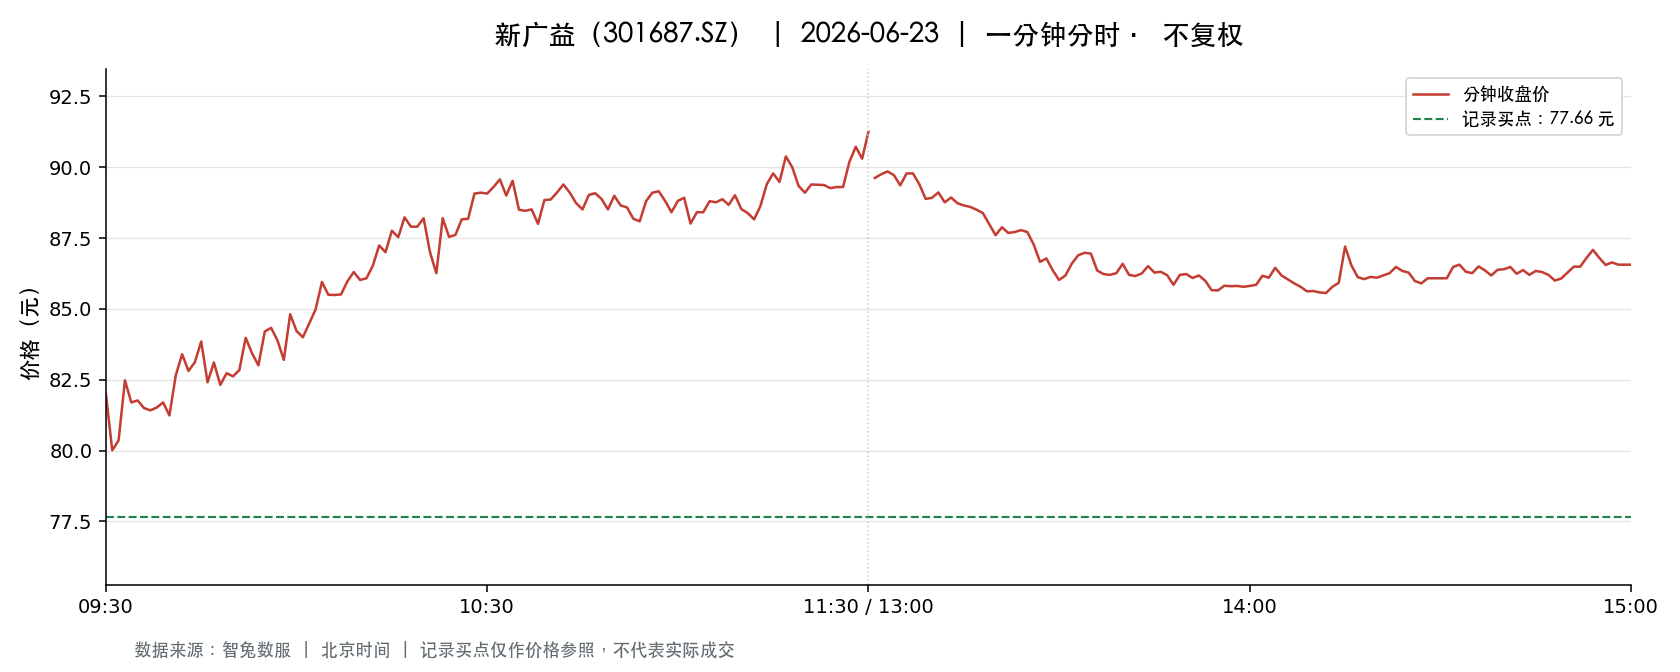

The data file committed next to this chart (first rows):
t, o, h, l, c, v, a, pc, sf
2026-06-23 09:30:00, 82.0, 82.0, 82.0, 82.0, 1510, 12380196, 77.98, 0.0
2026-06-23 09:31:00, 82.0, 82.7, 78.82, 80.01, 5983, 48387043, 82.0, 0.0
2026-06-23 09:32:00, 79.6, 80.36, 77.77, 80.36, 3773, 29862063, 80.01, 0.0
2026-06-23 09:33:00, 80.99, 82.88, 80.99, 82.48, 5965, 48909055, 80.36, 0.0
2026-06-23 09:34:00, 82.3, 82.3, 81.7, 81.7, 2298, 18866610, 82.48, 0.0
2026-06-23 09:35:00, 81.7, 82.04, 80.94, 81.77, 1656, 13519683, 81.7, 0.0
2026-06-23 09:36:00, 81.97, 82.66, 81.0, 81.5, 3200, 26204611, 81.77, 0.0
2026-06-23 09:37:00, 81.21, 81.8, 81.21, 81.42, 1114, 9073975, 81.5, 0.0
2026-06-23 09:38:00, 81.2, 81.57, 80.59, 81.52, 804.0, 6517847, 81.42, 0.0
2026-06-23 09:39:00, 81.7, 82.6, 81.5, 81.7, 1303, 10687017, 81.52, 0.0
2026-06-23 09:40:00, 81.7, 82.13, 81.11, 81.24, 976.0, 7969692, 81.7, 0.0
2026-06-23 09:41:00, 81.02, 82.68, 80.98, 82.66, 1479, 12090067, 81.24, 0.0
2026-06-23 09:42:00, 82.67, 84.0, 82.67, 83.4, 3198, 26655320, 82.66, 0.0
2026-06-23 09:43:00, 83.4, 83.4, 82.69, 82.81, 852.0, 7073258, 83.4, 0.0
2026-06-23 09:44:00, 82.62, 83.32, 82.1, 83.12, 1748, 14487509, 82.81, 0.0
2026-06-23 09:45:00, 83.39, 83.87, 83.31, 83.85, 3018, 25245305, 83.12, 0.0
2026-06-23 09:46:00, 83.8, 83.8, 82.3, 82.41, 1595, 13227245, 83.85, 0.0
2026-06-23 09:47:00, 82.59, 83.5, 82.59, 83.11, 739.0, 6146546, 82.41, 0.0
2026-06-23 09:48:00, 82.98, 82.98, 82.32, 82.32, 795.0, 6578209, 83.11, 0.0
2026-06-23 09:49:00, 82.21, 82.87, 82.15, 82.73, 824.0, 6794646, 82.32, 0.0
2026-06-23 09:50:00, 82.73, 82.92, 82.62, 82.62, 772.0, 6390574, 82.73, 0.0
2026-06-23 09:51:00, 82.62, 82.86, 82.06, 82.84, 702.0, 5785260, 82.62, 0.0
2026-06-23 09:52:00, 82.83, 83.98, 82.83, 83.98, 1255, 10455424, 82.84, 0.0
2026-06-23 09:53:00, 83.66, 83.8, 83.31, 83.43, 941.0, 7869211, 83.98, 0.0
2026-06-23 09:54:00, 83.5, 83.8, 83.01, 83.01, 601.0, 5024828, 83.43, 0.0
2026-06-23 09:55:00, 83.24, 84.2, 83.24, 84.2, 1033, 8663758, 83.01, 0.0
2026-06-23 09:56:00, 84.2, 84.5, 84.19, 84.33, 1968, 16596111, 84.2, 0.0
2026-06-23 09:57:00, 84.5, 84.58, 83.5, 83.89, 950.0, 7990308, 84.33, 0.0
2026-06-23 09:58:00, 83.85, 83.89, 83.1, 83.2, 529.0, 4424372, 83.89, 0.0
2026-06-23 09:59:00, 83.3, 84.88, 83.3, 84.81, 1156, 9731823, 83.2, 0.0
2026-06-23 10:00:00, 84.76, 84.76, 84.11, 84.22, 577.0, 4872828, 84.81, 0.0
2026-06-23 10:01:00, 84.22, 84.22, 83.58, 84.0, 701.0, 5883001, 84.22, 0.0
2026-06-23 10:02:00, 84.22, 85.0, 84.22, 84.49, 969.0, 8202094, 84.0, 0.0
2026-06-23 10:03:00, 84.45, 84.98, 84.0, 84.98, 590.0, 4982163, 84.49, 0.0
2026-06-23 10:04:00, 85.23, 86.47, 85.23, 85.95, 1451, 12449888, 84.98, 0.0
2026-06-23 10:05:00, 85.95, 85.97, 85.5, 85.5, 542.0, 4651199, 85.95, 0.0
2026-06-23 10:06:00, 85.59, 85.59, 85.1, 85.49, 785.0, 6699968, 85.5, 0.0
2026-06-23 10:07:00, 85.42, 85.51, 85.42, 85.51, 389.0, 3324734, 85.49, 0.0
2026-06-23 10:08:00, 85.23, 86.25, 85.11, 85.97, 1084, 9292697, 85.51, 0.0
2026-06-23 10:09:00, 85.9, 86.3, 85.5, 86.3, 375.0, 3222758, 85.97, 0.0
2026-06-23 10:10:00, 86.3, 86.3, 85.68, 86.02, 837.0, 7196473, 86.3, 0.0
2026-06-23 10:11:00, 86.01, 86.19, 85.41, 86.08, 945.0, 8095046, 86.02, 0.0
2026-06-23 10:12:00, 85.94, 86.52, 85.5, 86.52, 514.0, 4417675, 86.08, 0.0
2026-06-23 10:13:00, 86.58, 87.33, 86.52, 87.24, 1463, 12698092, 86.52, 0.0
2026-06-23 10:14:00, 87.34, 87.42, 86.68, 87.0, 595.0, 5180232, 87.24, 0.0
2026-06-23 10:15:00, 87.34, 87.85, 87.09, 87.76, 715.0, 6261119, 87.0, 0.0
2026-06-23 10:16:00, 87.6, 87.6, 86.93, 87.53, 524.0, 4576576, 87.76, 0.0
2026-06-23 10:17:00, 87.3, 88.23, 87.3, 88.23, 917.0, 8061642, 87.53, 0.0
2026-06-23 10:18:00, 87.99, 88.43, 87.71, 87.9, 1512, 13287763, 88.23, 0.0
2026-06-23 10:19:00, 87.73, 88.86, 87.66, 87.9, 816.0, 7191651, 87.9, 0.0
2026-06-23 10:20:00, 87.97, 88.48, 87.87, 88.2, 592.0, 5217178, 87.9, 0.0
2026-06-23 10:21:00, 88.2, 88.29, 86.88, 87.0, 611.0, 5347488, 88.2, 0.0
2026-06-23 10:22:00, 87.05, 87.42, 86.26, 86.26, 489.0, 4250514, 87.0, 0.0
2026-06-23 10:23:00, 86.26, 88.2, 86.2, 88.2, 911.0, 7929929, 86.26, 0.0
2026-06-23 10:24:00, 88.07, 88.21, 87.5, 87.54, 293.0, 2574831, 88.2, 0.0
2026-06-23 10:25:00, 87.54, 87.95, 87.54, 87.61, 124.0, 1087432, 87.54, 0.0
2026-06-23 10:26:00, 87.6, 88.28, 87.6, 88.16, 824.0, 7231841, 87.61, 0.0
2026-06-23 10:27:00, 88.0, 88.18, 87.66, 88.18, 490.0, 4310209, 88.16, 0.0
2026-06-23 10:28:00, 88.26, 89.2, 88.26, 89.07, 781.0, 6928079, 88.18, 0.0
2026-06-23 10:29:00, 89.18, 89.66, 89.0, 89.1, 716.0, 6392730, 89.07, 0.0
... 181 more rows
